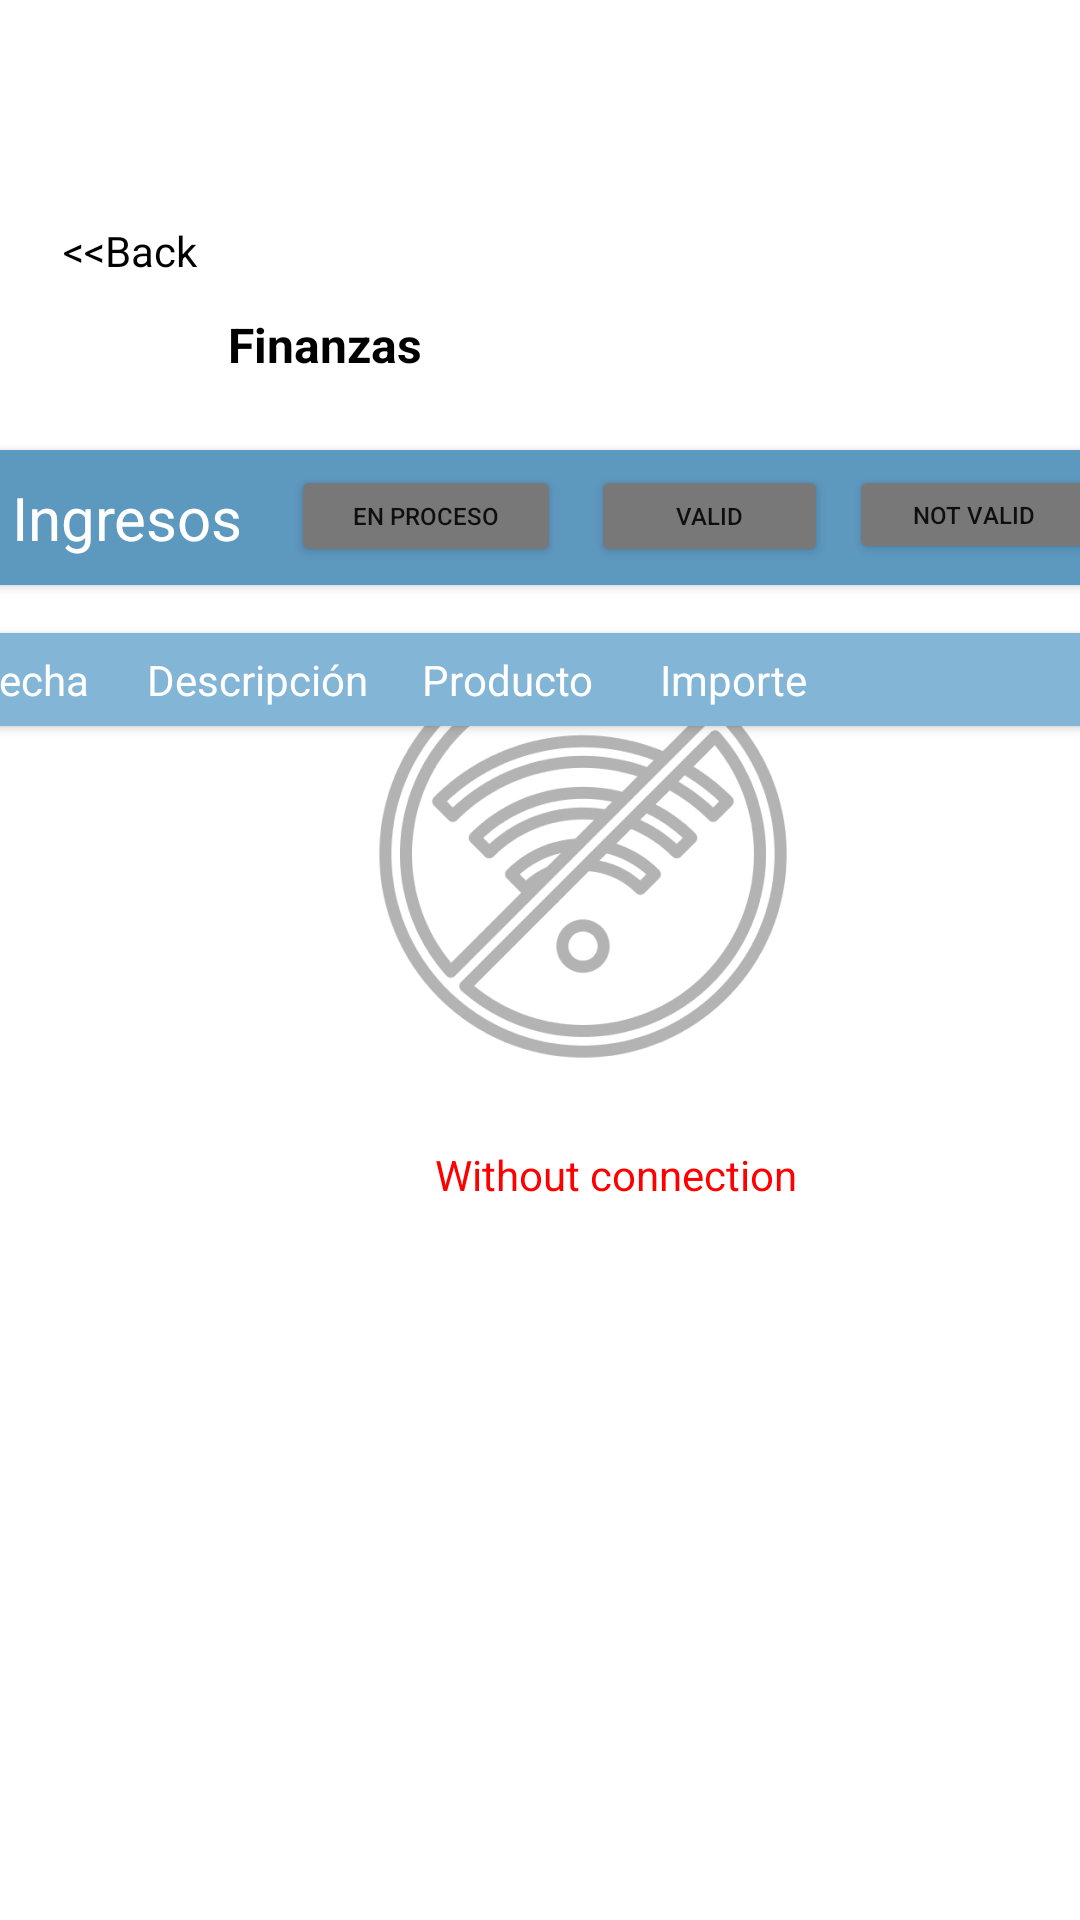

Android layout source for this screen:
<!-- AndroidManifest.xml: application theme Theme.Android_Import_It_Application -->
<!-- res/layout/wallet_conection_error_traveler.xml -->
<?xml version="1.0" encoding="utf-8"?>
<androidx.constraintlayout.widget.ConstraintLayout xmlns:android="http://schemas.android.com/apk/res/android"
    xmlns:app="http://schemas.android.com/apk/res-auto"
    xmlns:tools="http://schemas.android.com/tools"
    android:layout_width="match_parent"
    android:layout_height="match_parent">

    <TextView
        android:id="@+id/textView47"
        android:layout_width="wrap_content"
        android:layout_height="wrap_content"
        android:layout_marginStart="76dp"
        android:layout_marginTop="104dp"
        android:text="@string/wallet1"
        android:textColor="#000000"
        android:textSize="16sp"
        android:textStyle="bold"
        app:layout_constraintStart_toStartOf="parent"
        app:layout_constraintTop_toTopOf="parent" />

    <androidx.cardview.widget.CardView
        android:id="@+id/cardView"
        tools:ignore="MissingConstraints"
        android:layout_width="385dp"
        android:layout_height="45dp"
        android:layout_marginStart="13dp"
        android:layout_marginTop="150dp"
        android:layout_marginEnd="13dp"
        android:background="#5D98BF"
        app:cardBackgroundColor="#5D98BF"
        app:layout_constraintEnd_toEndOf="parent"
        app:layout_constraintStart_toStartOf="parent"
        app:layout_constraintTop_toTopOf="parent">

        <androidx.constraintlayout.widget.ConstraintLayout
            android:layout_width="match_parent"
            android:layout_height="match_parent">

            <TextView
                android:id="@+id/textView19"
                android:layout_width="wrap_content"
                android:layout_height="wrap_content"
                android:layout_marginStart="16dp"
                android:layout_marginTop="9dp"
                android:layout_marginBottom="9dp"
                android:text="@string/incomes"
                android:textColor="#FFFFFF"
                android:textSize="20sp"
                app:layout_constraintBottom_toBottomOf="parent"
                app:layout_constraintStart_toStartOf="parent"
                app:layout_constraintTop_toTopOf="parent" />

            <Button
                android:id="@+id/button6"
                android:layout_width="83dp"
                android:layout_height="33dp"
                android:layout_marginTop="5dp"
                android:layout_marginEnd="7dp"
                android:layout_marginBottom="7dp"
                android:backgroundTint="#787878"
                android:text="@string/not_valid"
                android:textSize="8sp"
                app:layout_constraintBottom_toBottomOf="parent"
                app:layout_constraintEnd_toEndOf="parent"
                app:layout_constraintTop_toTopOf="parent"
                tools:ignore="SmallSp" />

            <Button
                android:id="@+id/btnInProcessW"
                android:layout_width="90dp"
                android:layout_height="34dp"
                android:layout_marginTop="5dp"
                android:layout_marginEnd="10dp"
                android:layout_marginBottom="6dp"
                android:backgroundTint="#787878"
                android:text="@string/in_process"
                android:textSize="8sp"
                app:layout_constraintBottom_toBottomOf="parent"
                app:layout_constraintEnd_toStartOf="@+id/btnDoneW"
                app:layout_constraintTop_toTopOf="parent"
                tools:ignore="SmallSp" />

            <Button
                android:id="@+id/btnDoneW"
                android:layout_width="79dp"
                android:layout_height="34dp"
                android:layout_marginTop="5dp"
                android:layout_marginEnd="7dp"
                android:layout_marginBottom="6dp"
                android:backgroundTint="#787878"
                android:text="@string/valid"
                android:textSize="8sp"
                app:layout_constraintBottom_toBottomOf="parent"
                app:layout_constraintEnd_toStartOf="@+id/button6"
                app:layout_constraintTop_toTopOf="parent"
                tools:ignore="SmallSp" />

        </androidx.constraintlayout.widget.ConstraintLayout>

    </androidx.cardview.widget.CardView>

    <androidx.cardview.widget.CardView
        android:id="@+id/cardView2"
        android:layout_width="382dp"
        android:layout_height="31dp"
        android:layout_marginStart="13dp"
        android:layout_marginTop="16dp"
        android:layout_marginEnd="13dp"
        app:cardBackgroundColor="#83B5D7"
        app:layout_constraintEnd_toEndOf="parent"
        app:layout_constraintStart_toStartOf="parent"
        app:layout_constraintTop_toBottomOf="@+id/cardView">

        <androidx.constraintlayout.widget.ConstraintLayout
            android:layout_width="match_parent"
            android:layout_height="match_parent">

            <TextView
                android:id="@+id/textView23"
                android:layout_width="wrap_content"
                android:layout_height="wrap_content"
                android:layout_marginTop="6dp"
                android:layout_marginEnd="102dp"
                android:layout_marginBottom="6dp"
                android:text="@string/import1"
                android:textColor="#FFFFFF"
                android:textSize="14sp"
                app:layout_constraintBottom_toBottomOf="parent"
                app:layout_constraintEnd_toEndOf="parent"
                app:layout_constraintTop_toTopOf="parent" />

            <TextView
                android:id="@+id/textView22"
                android:layout_width="wrap_content"
                android:layout_height="wrap_content"
                android:layout_marginTop="6dp"
                android:layout_marginEnd="22dp"
                android:layout_marginBottom="6dp"
                android:text="@string/product"
                android:textColor="#FFFFFF"
                android:textSize="14sp"
                app:layout_constraintBottom_toBottomOf="parent"
                app:layout_constraintEnd_toStartOf="@+id/textView23"
                app:layout_constraintTop_toTopOf="parent" />

            <TextView
                android:id="@+id/textView21"
                android:layout_width="wrap_content"
                android:layout_height="wrap_content"
                android:layout_marginTop="6dp"
                android:layout_marginEnd="18dp"
                android:layout_marginBottom="6dp"
                android:text="@string/description"
                android:textColor="#FFFFFF"
                android:textSize="14sp"
                app:layout_constraintBottom_toBottomOf="parent"
                app:layout_constraintEnd_toStartOf="@+id/textView22"
                app:layout_constraintTop_toTopOf="parent" />

            <TextView
                android:id="@+id/textView20"
                android:layout_width="wrap_content"
                android:layout_height="wrap_content"
                android:layout_marginStart="16dp"
                android:layout_marginTop="6dp"
                android:layout_marginEnd="33dp"
                android:layout_marginBottom="6dp"
                android:text="@string/date"
                android:textColor="#FFFFFF"
                android:textSize="14sp"
                app:layout_constraintBottom_toBottomOf="parent"
                app:layout_constraintEnd_toStartOf="@+id/textView21"
                app:layout_constraintStart_toStartOf="parent"
                app:layout_constraintTop_toTopOf="parent" />
        </androidx.constraintlayout.widget.ConstraintLayout>

    </androidx.cardview.widget.CardView>

    <TextView
        android:id="@+id/textView49"
        android:layout_width="wrap_content"
        android:layout_height="wrap_content"
        android:layout_marginStart="21dp"
        android:layout_marginTop="74dp"
        android:text="@string/back_button"
        android:textColor="#000000"
        app:layout_constraintStart_toStartOf="parent"
        app:layout_constraintTop_toTopOf="parent" />

    <ImageView
        android:id="@+id/imageView5"
        android:layout_width="wrap_content"
        android:layout_height="wrap_content"
        android:layout_marginStart="121dp"
        android:layout_marginBottom="27dp"
        app:layout_constraintBottom_toTopOf="@+id/textView50"
        app:layout_constraintStart_toStartOf="parent"
        app:srcCompat="@drawable/_44585278_1895944684137597_3557902438121046804_n" />

    <TextView
        android:id="@+id/textView50"
        android:layout_width="wrap_content"
        android:layout_height="wrap_content"
        android:layout_marginStart="145dp"
        android:layout_marginBottom="239dp"
        android:text="@string/without_connection"
        android:textColor="#FF0000"
        app:layout_constraintBottom_toBottomOf="parent"
        app:layout_constraintStart_toStartOf="parent" />
</androidx.constraintlayout.widget.ConstraintLayout>
<!-- resources referenced by this layout -->
<resources>
  <!-- drawable _44585278_1895944684137597_3557902438121046804_n: png bitmap (drawable-nodpi, 35934 bytes) -->
  <string name="back_button">&lt;&lt;Back</string>
  <string name="date">Fecha</string>
  <string name="description">Descripción</string>
  <string name="import1">Importe</string>
  <string name="in_process">En proceso</string>
  <string name="incomes">Ingresos</string>
  <string name="not_valid">Not Valid</string>
  <string name="product">Producto</string>
  <string name="valid">Valid</string>
  <string name="wallet1">Finanzas</string>
  <string name="without_connection">Without connection</string>
  <style name="Theme.Android_Import_It_Application" parent="Theme.MaterialComponents.DayNight.DarkActionBar">
          
          <item name="colorPrimary">@color/purple_500</item>
          <item name="colorPrimaryVariant">@color/purple_700</item>
          <item name="colorOnPrimary">@color/white</item>
          
          <item name="colorSecondary">@color/teal_200</item>
          <item name="colorSecondaryVariant">@color/teal_700</item>
          <item name="colorOnSecondary">@color/black</item>
          
          <item name="android:statusBarColor">?attr/colorPrimaryVariant</item>
          
      </style>
  <!-- not gathered from this repository: default colours our renderer supplied (Android Studio template values) -->
  <color name="purple_500">#FF6200EE</color>
  <color name="purple_700">#FF3700B3</color>
  <color name="teal_200">#FF03DAC5</color>
  <color name="teal_700">#FF018786</color>
  <color name="black">#FF000000</color>
  <color name="white">#FFFFFFFF</color>
</resources>
